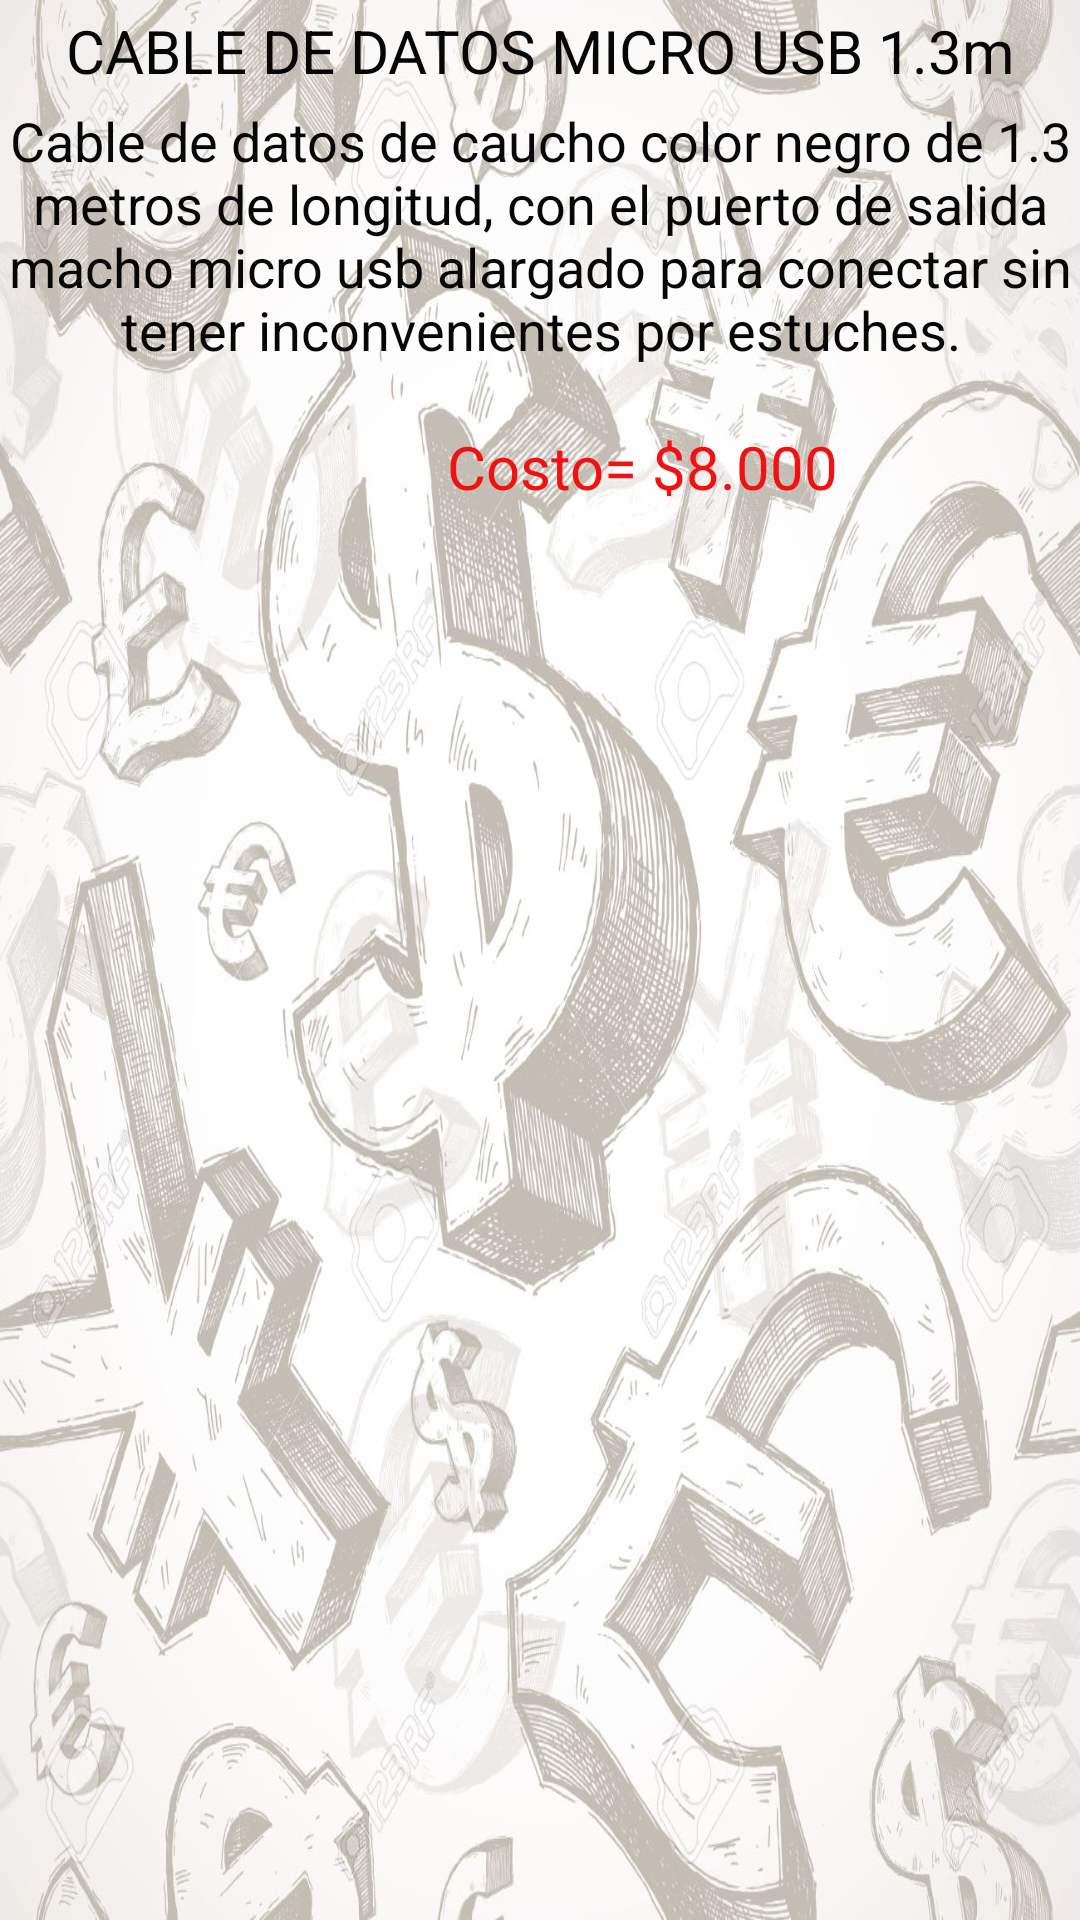

Here is an Android app screen rendered from its layout file. Give the layout XML and the strings, colors and styles it references.
<!-- AndroidManifest.xml: application theme AppTheme -->
<!-- res/layout/popupdatos1.xml -->
<?xml version="1.0" encoding="utf-8"?>
<RelativeLayout xmlns:android="http://schemas.android.com/apk/res/android"
    android:orientation="vertical"
    android:layout_width="match_parent"
    android:layout_height="match_parent"
    android:background="@drawable/fondodinero">

    <TextView
        android:layout_width="match_parent"
        android:layout_height="wrap_content"
        android:id="@+id/editText"
        android:layout_gravity="center_horizontal"
        android:text="CABLE DE DATOS MICRO USB 1.3m"
        android:elegantTextHeight="true"
        android:textAlignment="center"
        android:layout_alignParentTop="true"
        android:layout_alignParentLeft="true"
        android:layout_alignParentStart="true"
        android:shadowColor="#0b0b0b"
        android:textColor="#060606"
        android:textSize="20dp" />

    <TextView
        android:layout_width="match_parent"
        android:layout_height="wrap_content"
        android:id="@+id/editText3"
        android:text="Costo= $8.000"
        android:textAlignment="center"
        android:textColor="#f21111"
        android:layout_below="@+id/editText2"
        android:layout_alignParentLeft="true"
        android:layout_alignParentStart="true"
        android:layout_marginLeft="68dp"
        android:layout_marginStart="68dp"
        android:layout_marginTop="20dp"
        android:textSize="20dp"
        android:visibility="visible" />

    <TextView
        android:layout_width="match_parent"
        android:layout_height="wrap_content"
        android:id="@+id/editText2"
        android:text="Cable de datos de caucho color negro de 1.3 metros de longitud, con el puerto de salida macho micro usb alargado para conectar sin tener inconvenientes por estuches."
        android:textAlignment="center"
        android:layout_below="@+id/editText"
        android:layout_alignParentLeft="true"
        android:layout_alignParentStart="true"
        android:textSize="18dp"
        android:textColor="#070707" />


</RelativeLayout>
<!-- resources referenced by this layout -->
<resources>
  <!-- drawable fondodinero: jpg bitmap (drawable, 220946 bytes) -->
  <style name="AppTheme" parent="Theme.AppCompat.Light.DarkActionBar">
          
          <item name="colorPrimary">@color/colorPrimary</item>
          <item name="colorPrimaryDark">@color/colorPrimaryDark</item>
          <item name="colorAccent">@color/colorAccent</item>
      </style>
  <!-- not gathered from this repository: default colours our renderer supplied (Android Studio template values) -->
  <color name="colorPrimary">#FF6200EE</color>
  <color name="colorPrimaryDark">#FF3700B3</color>
  <color name="colorAccent">#FF03DAC5</color>
</resources>
